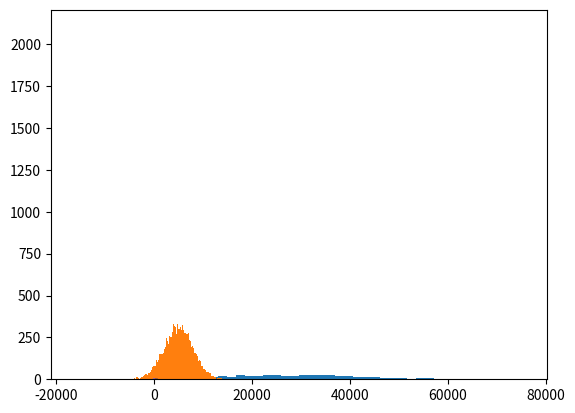

Source code (Python):
import numpy as np
import matplotlib.pyplot as plt
import scipy.stats as sp
from scipy.stats import binom
from scipy.stats import norm
from scipy.stats import poisson

#Median, Avg, Std, Variation

incomes = np.random.normal(27000, 15000, 500)
plt.hist(incomes, 50)
plt.show()

median_incomes = np.median(incomes)

incomes = np.append(incomes, [100000000000])
median_incomes = np.median(incomes)

ages = np.random.randint(18, high=90, size=500)

incomes = np.random.normal(5000,3000, 10000)

plt.hist(incomes, 100)
plt.show()

print(incomes.std())
print(incomes.var())

# 34,1% - (-1,1)
# 13.6% - (-2,2)
# < 2.1%  - (-3,3)

values = np.random.uniform(-10.0, 10.0, 100000)
plt.hist(values, 50)
plt.show()

x = np.arange(-3,3,0.001)
plt.plot(x, norm.pdf(x))
plt.show()

n, p = 10, 0.5
x = np.arange(0, 10, 0.001)
plt.plot(x, binom.pmf(x, n, p))
plt.show()

# Poisson, A shop has on average 400 visitors a day, whats the probability a shop has exactly
# example 420 visitors on a given day

mu = 400
x = np.arange(300,500,0.5)

plt.plot(x, poisson.pmf(x,mu))
plt.show()

# Percentile

vals = np.random.normal(0, 0.5, 10000)

plt.hist(vals, 50)
plt.show()

print(np.percentile(vals, 50))
print(np.percentile(vals,90))

# Moment
# 1 - Avg
# 2 - Var
# 3 - Skew
# v < 0 => left-skew, v < 0 => right-skew
# 4 - Kurtosis
# How the data concentrates on a given point, higher spire => higher difference

vals = np.random.normal(0, 0.5, 10000)

plt.hist(vals, 50)
plt.show()

print(sp.skew(vals))
print(sp.kurtosis(vals))

